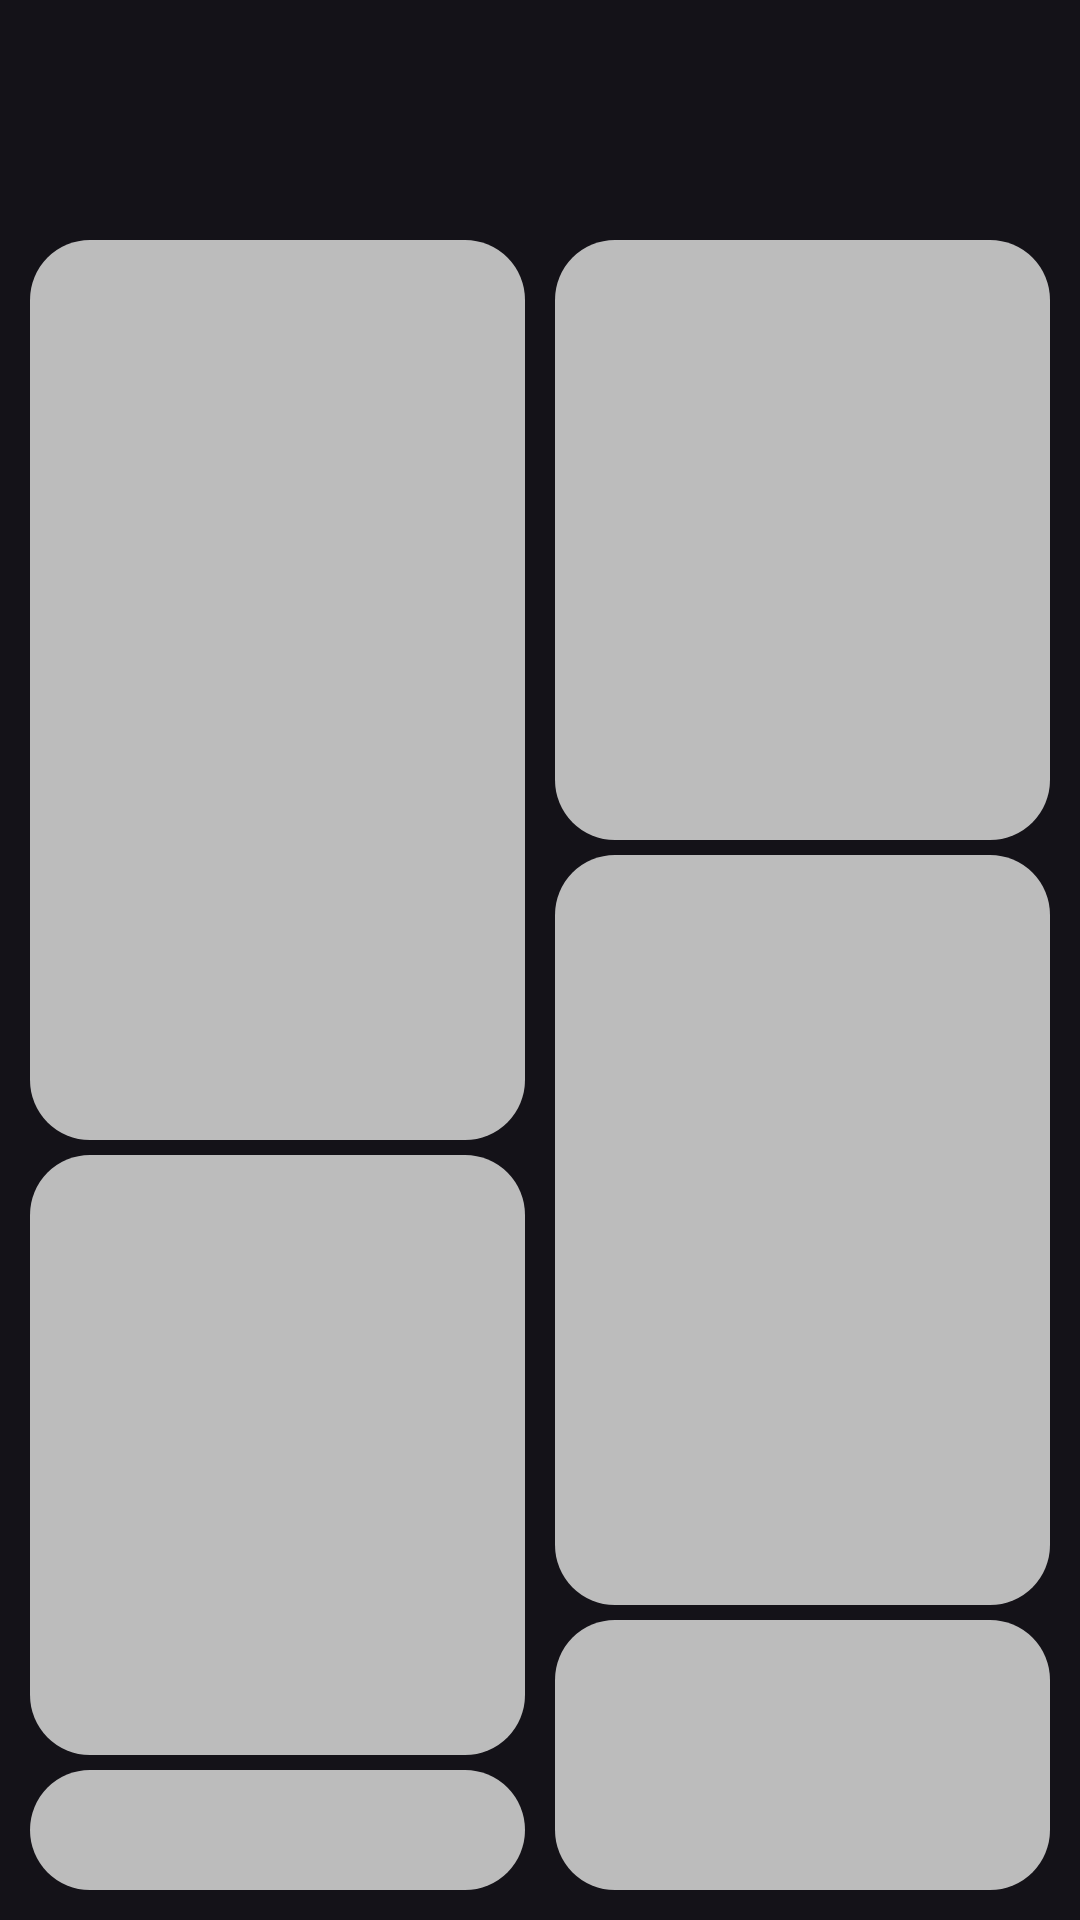

Layout XML and referenced resources for this Android screen:
<!-- AndroidManifest.xml: application theme Theme.PromptAi -->
<!-- res/layout/shimmer_explore.xml -->
<?xml version="1.0" encoding="utf-8"?>
<androidx.constraintlayout.widget.ConstraintLayout xmlns:android="http://schemas.android.com/apk/res/android"
    xmlns:app="http://schemas.android.com/apk/res-auto"
    android:layout_width="match_parent"
    android:layout_height="match_parent">

    <LinearLayout
        android:layout_width="match_parent"
        android:layout_height="match_parent"
        android:orientation="vertical"
        app:layout_constraintBottom_toBottomOf="parent"
        app:layout_constraintEnd_toEndOf="parent"
        app:layout_constraintStart_toStartOf="parent"
        android:layout_margin="10dp"
        app:layout_constraintTop_toTopOf="parent">



        <TextView
            android:id="@+id/textView3"
            android:layout_width="match_parent"
            android:layout_height="40dp"
            android:layout_marginTop="15dp"
            android:backgroundTint="@color/shimmer_color"
            android:background="@drawable/search_edit_txt_bg"
            android:text="" />

        <LinearLayout
            android:layout_width="match_parent"
            android:layout_height="wrap_content"
            android:orientation="horizontal"
            android:weightSum="2"
            >

            <LinearLayout
                android:layout_width="0dp"
                android:layout_height="wrap_content"
                android:layout_weight="1"
                android:orientation="vertical"
                >
                <ImageView
                    android:layout_width="match_parent"
                    android:layout_height="300dp"
                    android:background="@drawable/generator_bg"
                    android:layout_marginTop="15dp"
                    android:backgroundTint="@color/shimmer_color"
                    android:layout_marginEnd="5dp"
                    />


                <ImageView
                    android:layout_width="match_parent"
                    android:layout_height="200dp"
                    android:background="@drawable/generator_bg"
                    android:layout_marginTop="5dp"
                    android:layout_marginEnd="5dp"
                    android:backgroundTint="@color/shimmer_color"
                    />

                <ImageView
                    android:layout_width="match_parent"
                    android:layout_height="300dp"
                    android:background="@drawable/generator_bg"
                    android:layout_marginTop="5dp"
                    android:layout_weight="1"
                    android:layout_marginEnd="5dp"
                    android:backgroundTint="@color/shimmer_color"
                    />


            </LinearLayout>

            <LinearLayout
                android:layout_width="0dp"
                android:layout_height="wrap_content"
                android:layout_weight="1"
                android:orientation="vertical"
                >
                <ImageView
                    android:layout_width="match_parent"
                    android:layout_height="200dp"
                    android:background="@drawable/generator_bg"
                    android:layout_marginTop="15dp"
                    android:backgroundTint="@color/shimmer_color"
                    android:layout_marginStart="5dp"
                    />


                <ImageView
                    android:layout_width="match_parent"
                    android:layout_height="250dp"
                    android:background="@drawable/generator_bg"
                    android:layout_marginTop="5dp"
                    android:layout_marginStart="5dp"
                    android:backgroundTint="@color/shimmer_color"
                    />

                <ImageView
                    android:layout_width="match_parent"
                    android:layout_height="300dp"
                    android:background="@drawable/generator_bg"
                    android:layout_marginTop="5dp"
                    android:layout_weight="1"
                    android:layout_marginStart="5dp"
                    android:backgroundTint="@color/shimmer_color"
                    />


            </LinearLayout>


        </LinearLayout>



    </LinearLayout>
</androidx.constraintlayout.widget.ConstraintLayout>
<!-- resources referenced by this layout -->
<resources>
  <color name="shimmer_color">#BCBCBC</color>
  <!-- drawable generator_bg (drawable) -->
  <?xml version="1.0" encoding="utf-8"?>
  <shape android:shape="rectangle" xmlns:android="http://schemas.android.com/apk/res/android">
  
      <solid android:color="@color/primary_light"/>
      <corners android:radius="20dp"/>
  </shape>
  <style name="Theme.PromptAi" parent="Base.Theme.PromptAi" />
  <color name="primary_light">#222222</color>
  <style name="Base.Theme.PromptAi" parent="Theme.Material3.Dark.NoActionBar">
          
          <item name="colorPrimary">@color/primary</item>
  
  
  
      </style>
  <color name="primary">#9860e4</color>
</resources>
